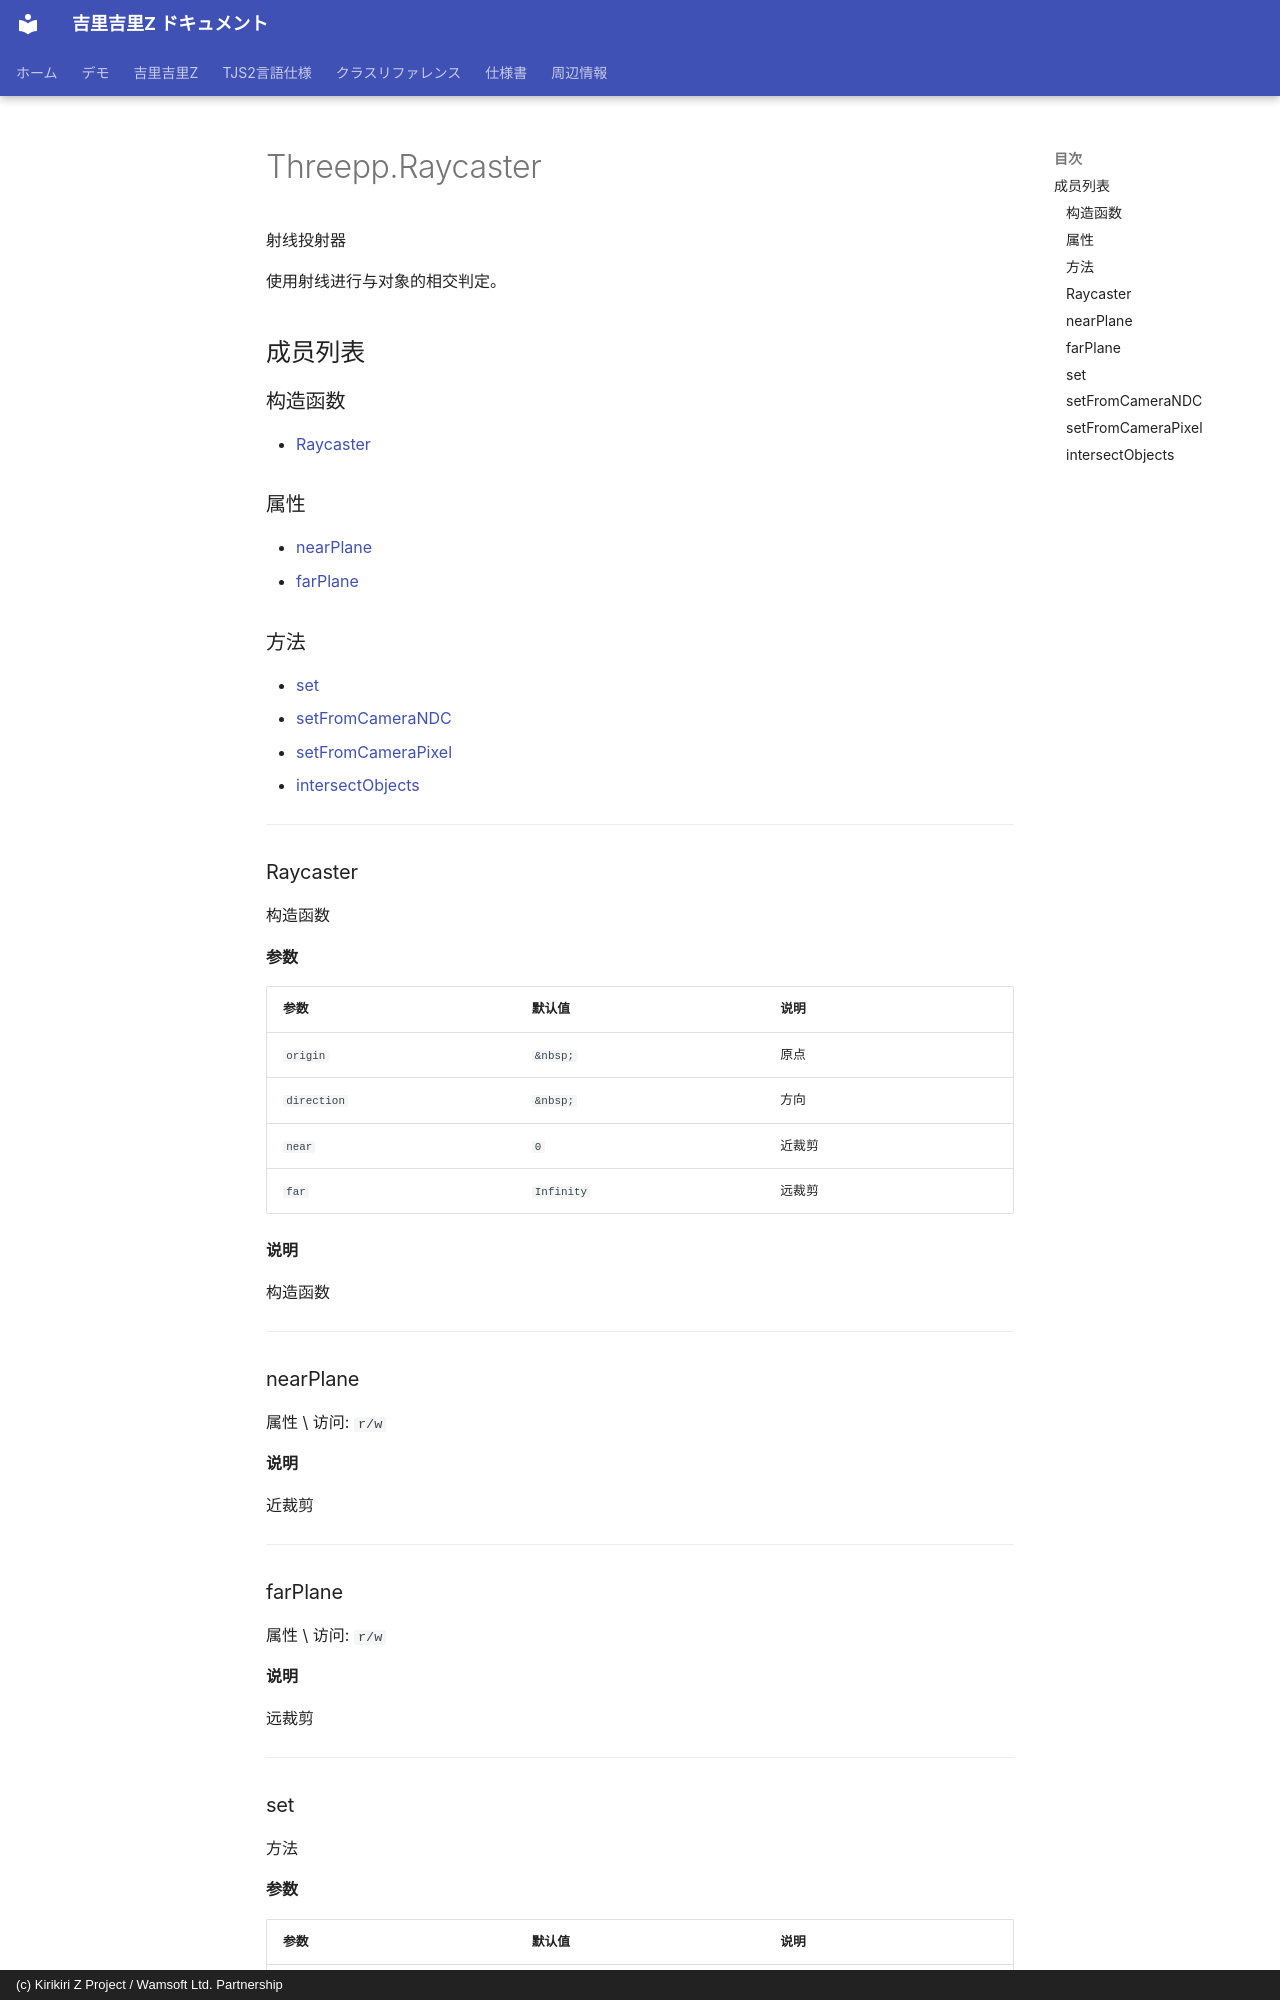

repository: AetherKiri/krkrz_dev · page: zh/reference/threepp/Threepp.Raycaster/index.html · generator: mkdocs · copyright: (c) Kirikiri Z Project / Wamsoft Ltd. Partnership

# Threepp.Raycaster

射线投射器

使用射线进行与对象的相交判定。

## 成员列表

### 构造函数

- [Raycaster](#raycaster)

### 属性

- [nearPlane](#nearplane)
- [farPlane](#farplane)

### 方法

- [set](#set)
- [setFromCameraNDC](#setfromcamerandc)
- [setFromCameraPixel](#setfromcamerapixel)
- [intersectObjects](#intersectobjects)

---

### Raycaster

构造函数

**参数**

| 参数 | 默认值 | 说明 |
| --- | --- | --- |
| `origin` | `&nbsp;` | 原点 |
| `direction` | `&nbsp;` | 方向 |
| `near` | `0` | 近裁剪 |
| `far` | `Infinity` | 远裁剪 |

**说明**

构造函数

---

### nearPlane

属性 \ 访问: `r/w`

**说明**

近裁剪

---

### farPlane

属性 \ 访问: `r/w`

**说明**

远裁剪

---

### set

方法

**参数**

| 参数 | 默认值 | 说明 |
| --- | --- | --- |
| `origin` | `&nbsp;` |  |
| `direction` | `&nbsp;` |  |

**说明**

设置原点和方向 (direction 假定已归一化)

---
